5-way image classification set "dataset" from GitHub (FezzMad/Computer-vision-project); label vocabulary: Gala apple, Golden apple, Granny Smith apple, honey crisp, Red Chief apple.

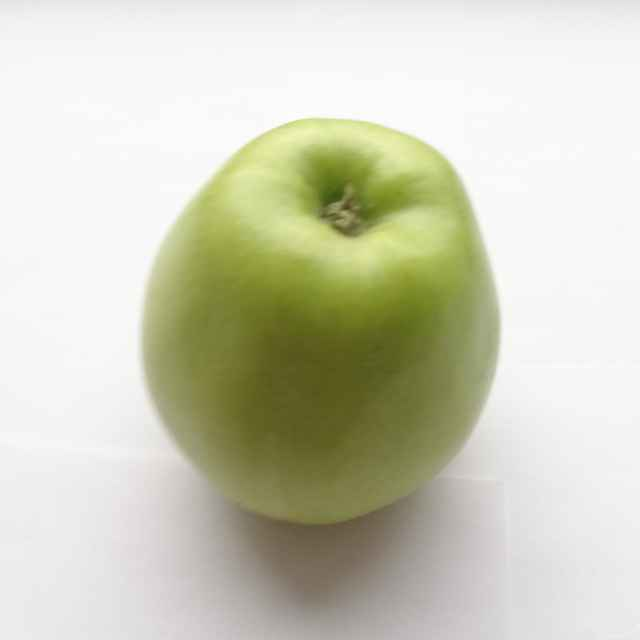
Label: Golden apple

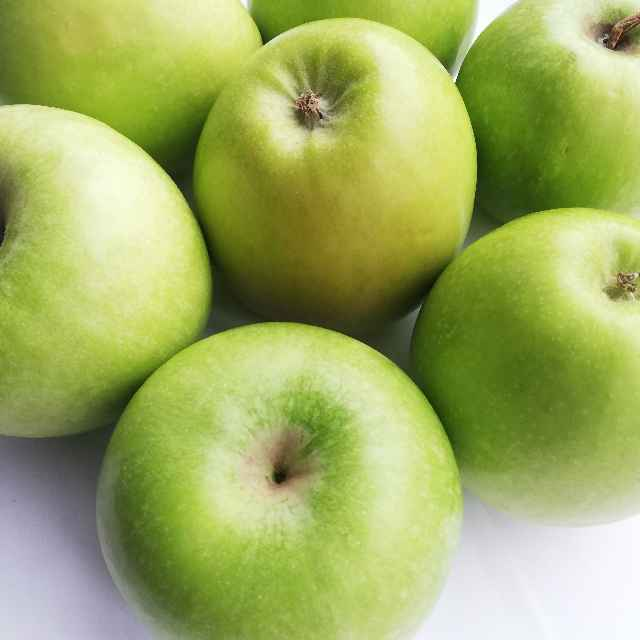
Label: Granny Smith apple

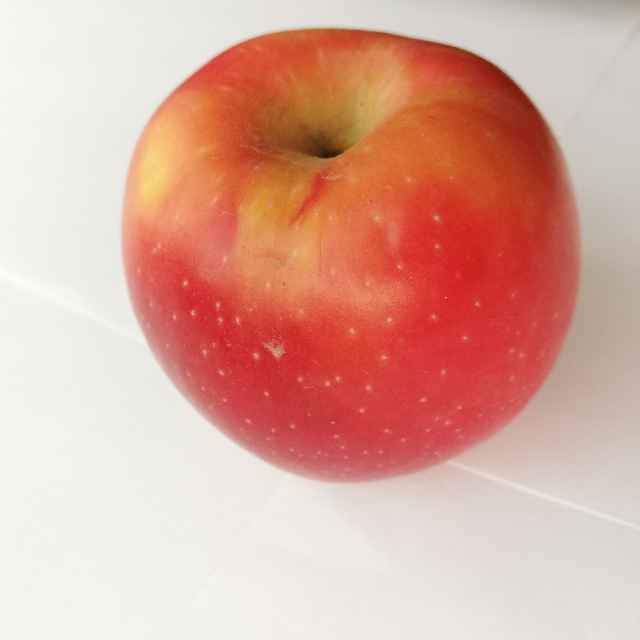
Label: Red Chief apple

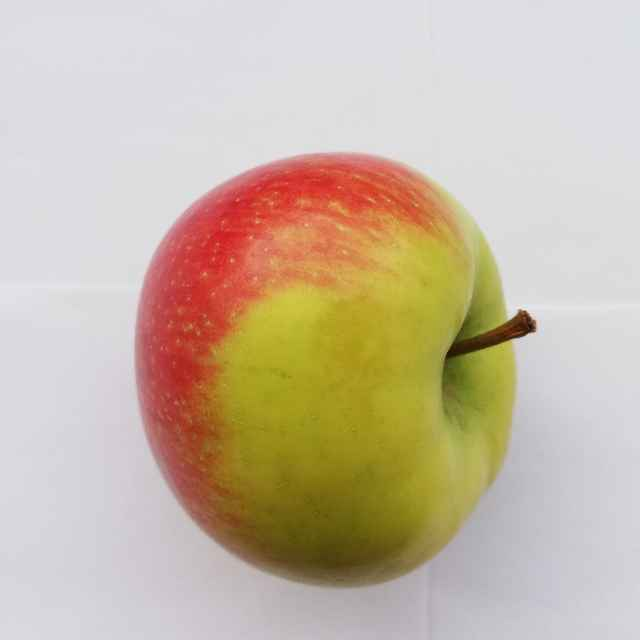
Label: honey crisp

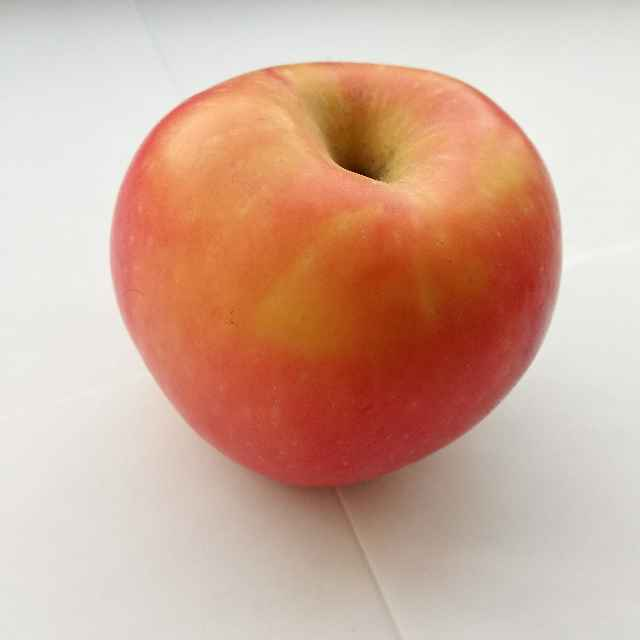
Label: Red Chief apple

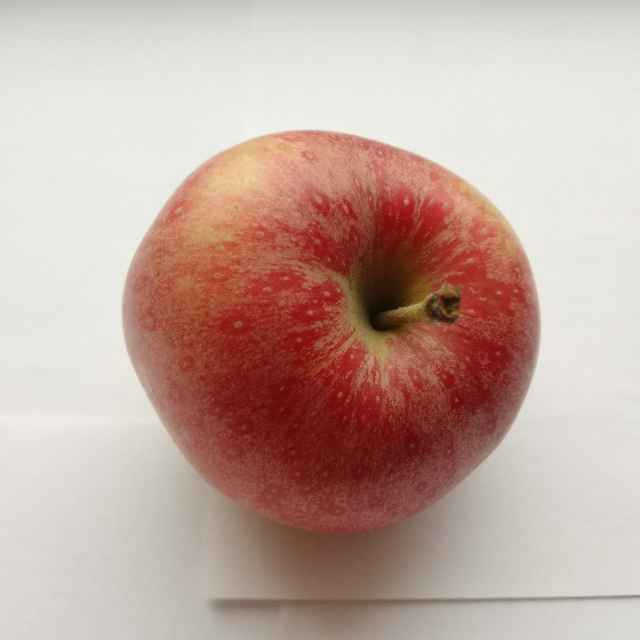
Label: Gala apple
